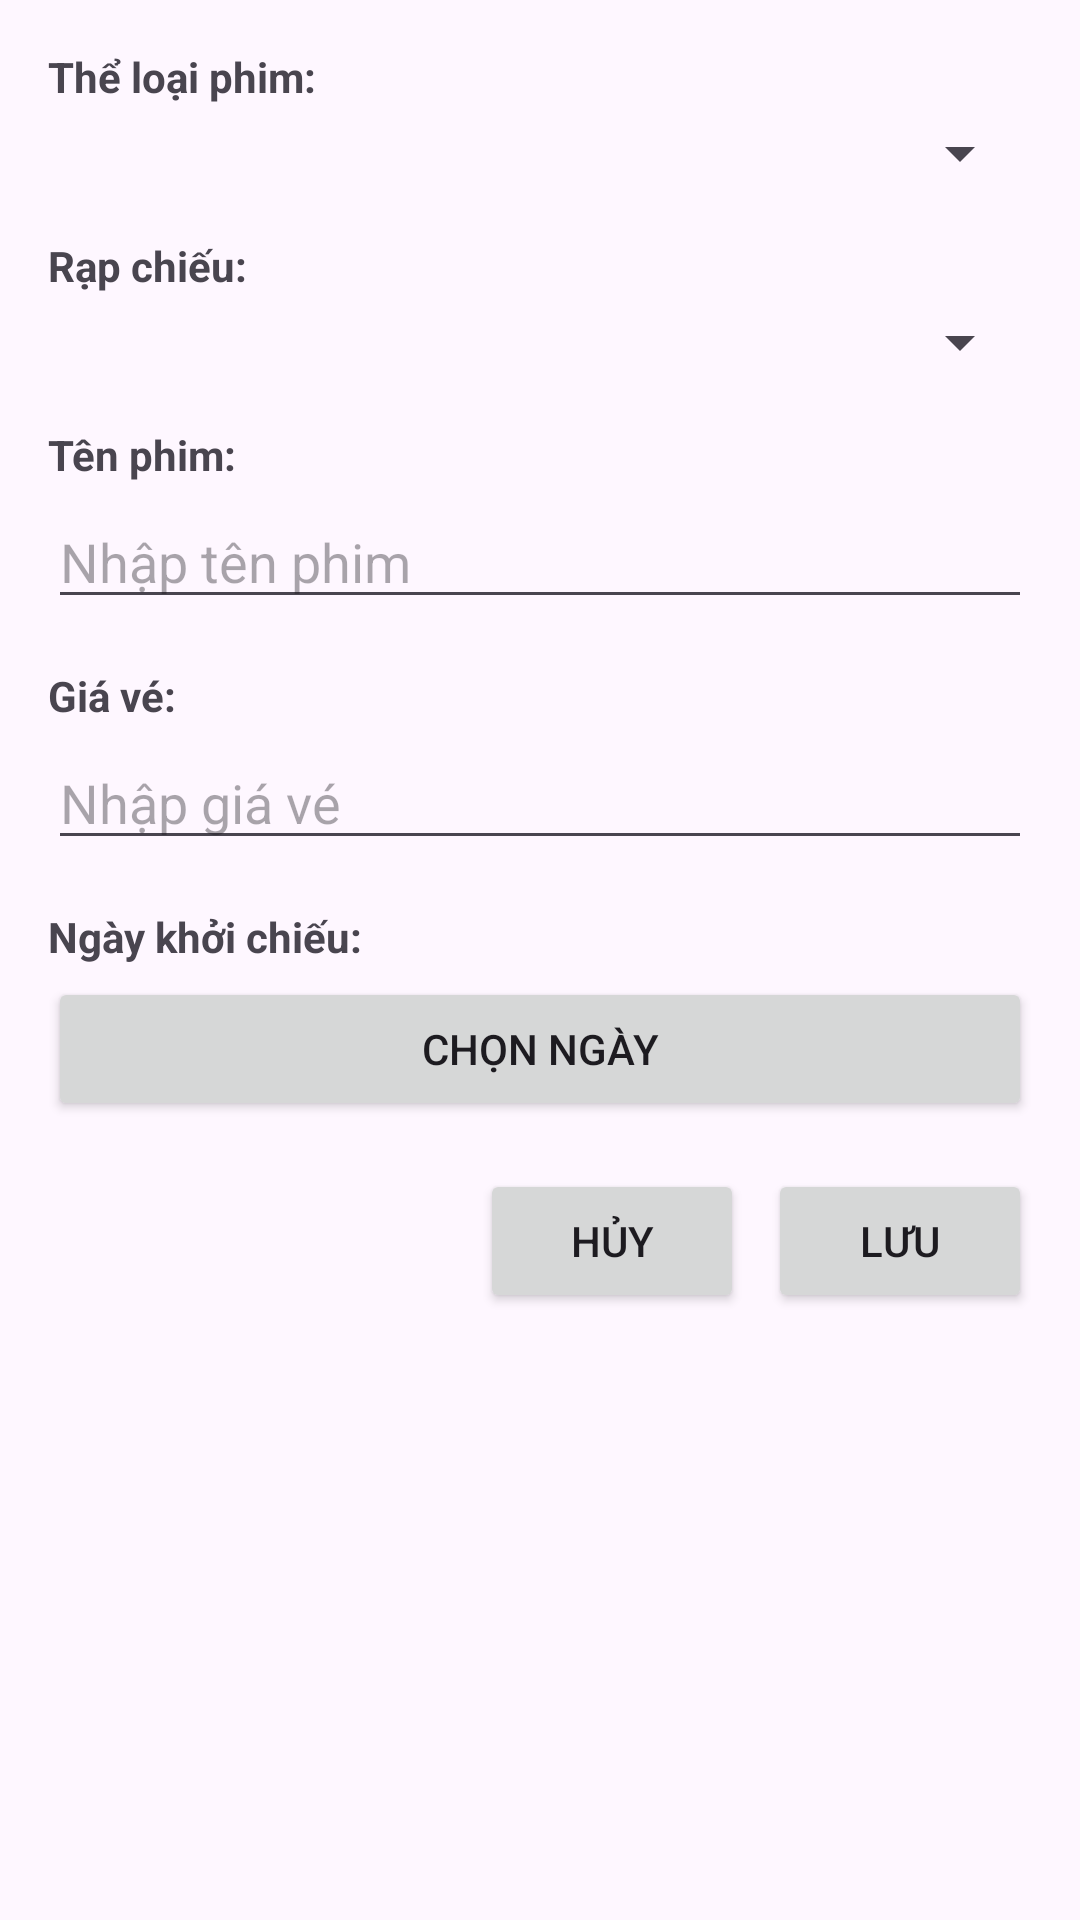

Here is an Android app screen rendered from its layout file. Give the layout XML and the strings, colors and styles it references.
<!-- AndroidManifest.xml: application theme Theme.Nigaa -->
<!-- res/layout/dialog_add_movie.xml -->
<?xml version="1.0" encoding="utf-8"?>
<ScrollView xmlns:android="http://schemas.android.com/apk/res/android"
    android:layout_width="match_parent"
    android:layout_height="wrap_content"
    android:padding="16dp">

    <LinearLayout
        android:layout_width="match_parent"
        android:layout_height="wrap_content"
        android:orientation="vertical">

        <TextView
            android:layout_width="wrap_content"
            android:layout_height="wrap_content"
            android:text="Thể loại phim:"
            android:textStyle="bold"
            android:layout_marginBottom="4dp" />

        <Spinner
            android:id="@+id/spinnerGenre"
            android:layout_width="match_parent"
            android:layout_height="wrap_content"
            android:layout_marginBottom="16dp" />

        <TextView
            android:layout_width="wrap_content"
            android:layout_height="wrap_content"
            android:text="Rạp chiếu:"
            android:textStyle="bold"
            android:layout_marginBottom="4dp" />

        <Spinner
            android:id="@+id/spinnerCinema"
            android:layout_width="match_parent"
            android:layout_height="wrap_content"
            android:layout_marginBottom="16dp" />

        <TextView
            android:layout_width="wrap_content"
            android:layout_height="wrap_content"
            android:text="Tên phim:"
            android:textStyle="bold"
            android:layout_marginBottom="4dp" />

        <EditText
            android:id="@+id/etMovieName"
            android:layout_width="match_parent"
            android:layout_height="wrap_content"
            android:hint="Nhập tên phim"
            android:layout_marginBottom="16dp" />

        <TextView
            android:layout_width="wrap_content"
            android:layout_height="wrap_content"
            android:text="Giá vé:"
            android:textStyle="bold"
            android:layout_marginBottom="4dp" />

        <EditText
            android:id="@+id/etTicketPrice"
            android:layout_width="match_parent"
            android:layout_height="wrap_content"
            android:hint="Nhập giá vé"
            android:inputType="numberDecimal"
            android:layout_marginBottom="16dp" />

        <TextView
            android:layout_width="wrap_content"
            android:layout_height="wrap_content"
            android:text="Ngày khởi chiếu:"
            android:textStyle="bold"
            android:layout_marginBottom="4dp" />

        <Button
            android:id="@+id/btnSelectDate"
            android:layout_width="match_parent"
            android:layout_height="wrap_content"
            android:text="Chọn ngày"
            android:layout_marginBottom="16dp" />

        <LinearLayout
            android:layout_width="match_parent"
            android:layout_height="wrap_content"
            android:orientation="horizontal"
            android:gravity="end">

            <Button
                android:id="@+id/btnCancel"
                android:layout_width="wrap_content"
                android:layout_height="wrap_content"
                android:text="Hủy"
                android:layout_marginEnd="8dp" />

            <Button
                android:id="@+id/btnSave"
                android:layout_width="wrap_content"
                android:layout_height="wrap_content"
                android:text="Lưu" />

        </LinearLayout>

    </LinearLayout>

</ScrollView>
<!-- resources referenced by this layout -->
<resources>
  <style name="Theme.Nigaa" parent="Base.Theme.Nigaa" />
  <style name="Base.Theme.Nigaa" parent="Theme.Material3.DayNight.NoActionBar">
          
          
      </style>
</resources>
